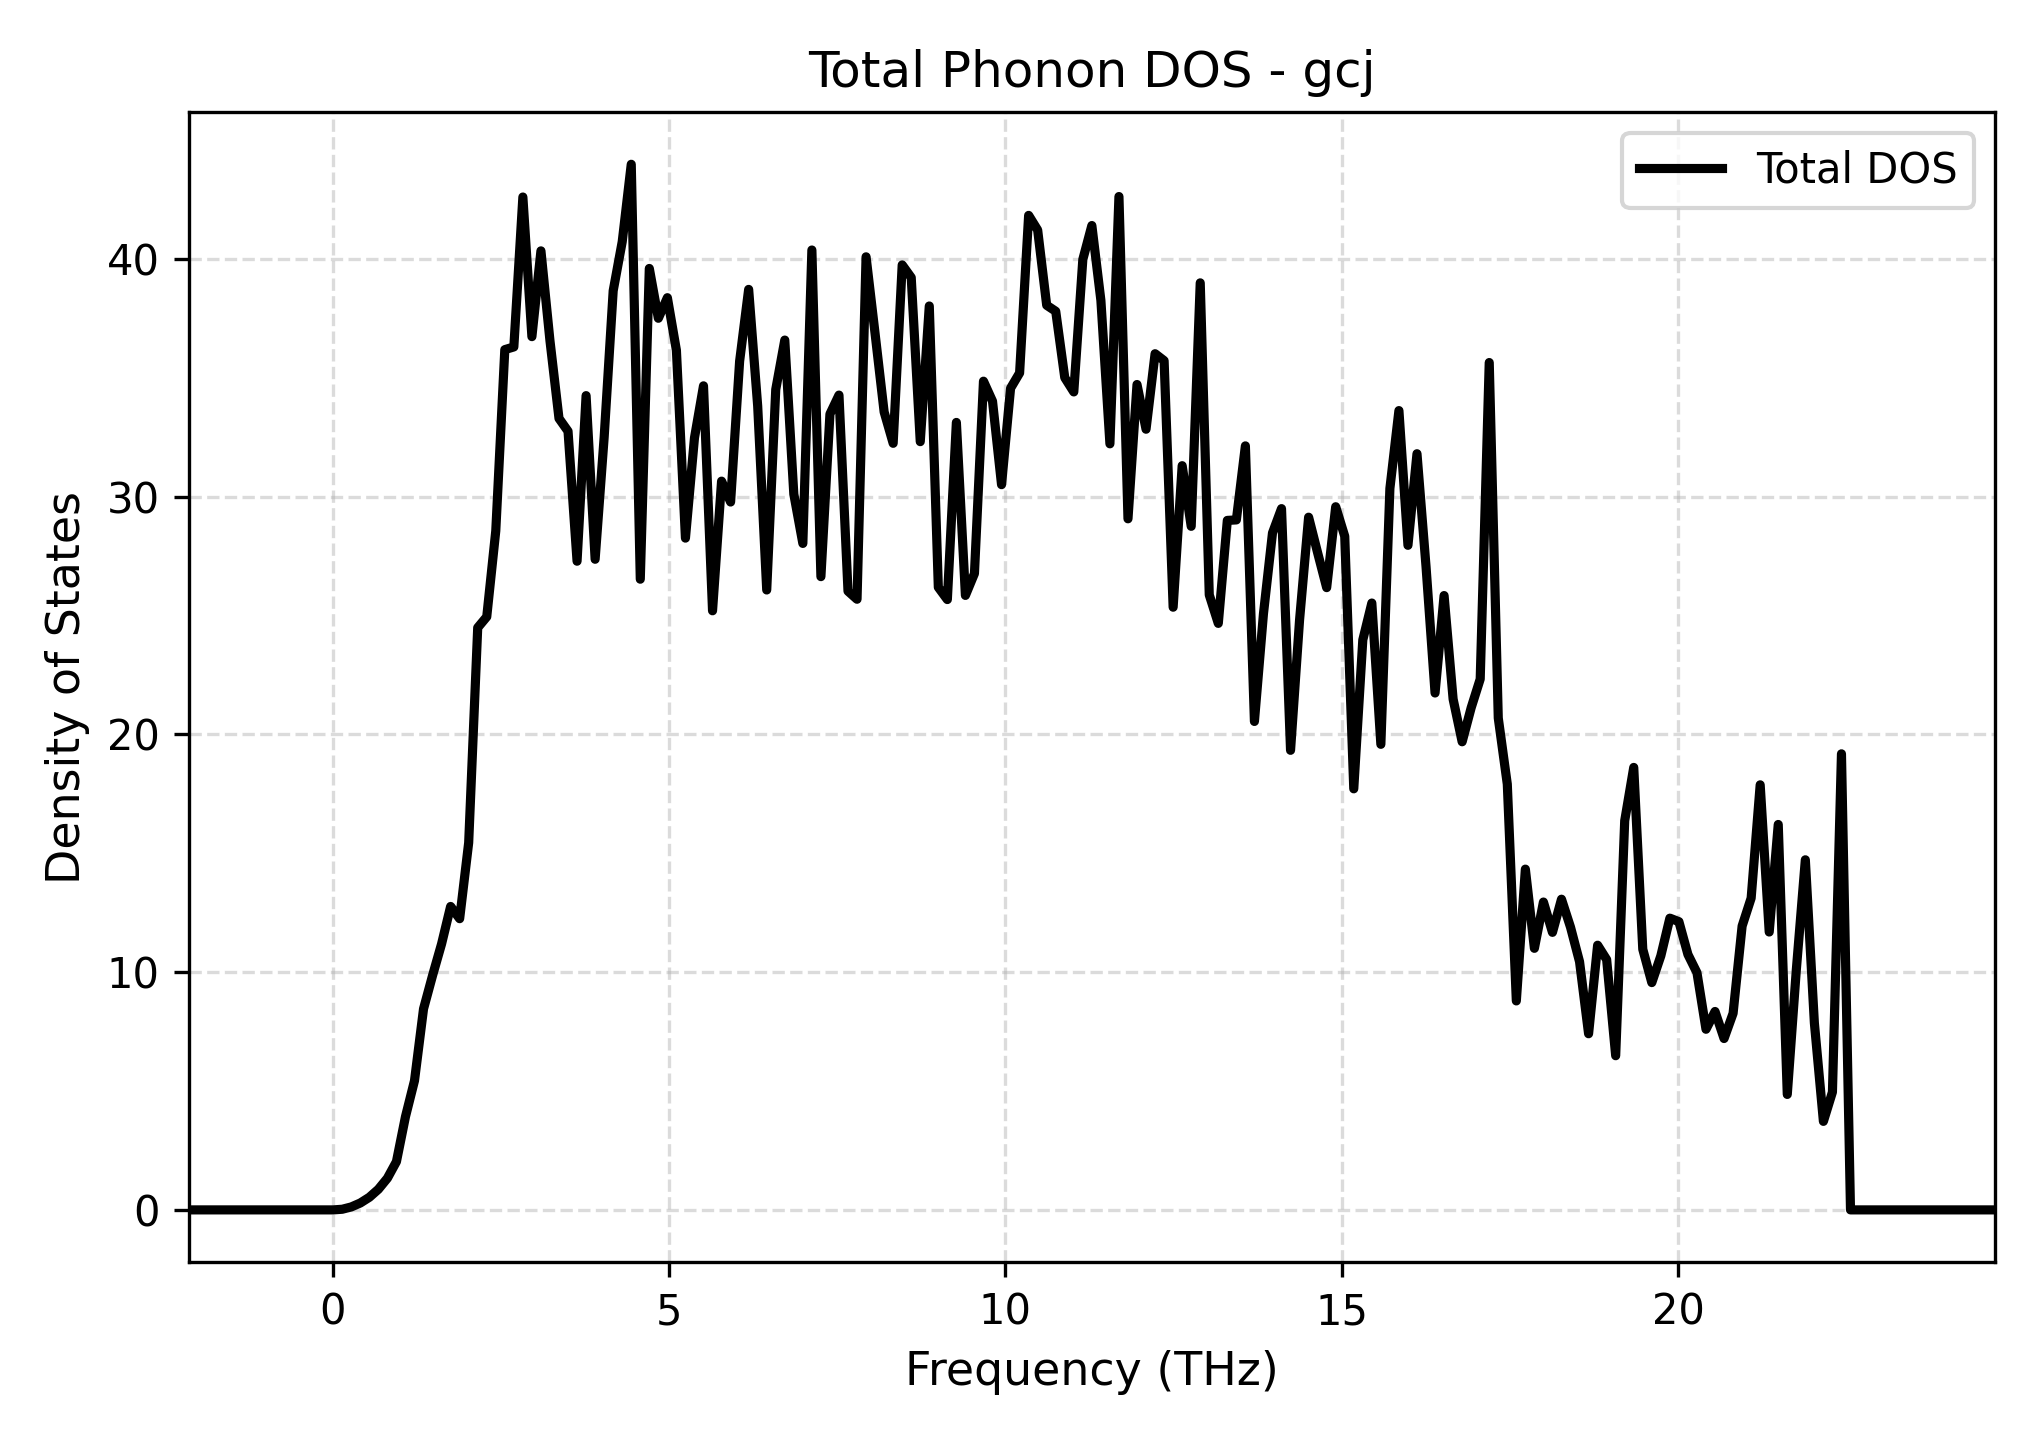

The table this chart was drawn from, first rows:
Frequency_THz, Total_DOS
-2.141, 0.0
-2.007, 0.0
-1.873, 0.0
-1.738, 0.0
-1.604, 0.0
-1.47, 0.0
-1.336, 0.0
-1.201, 0.0
-1.067, 0.0
-0.9328, 0.0
-0.7985, 0.0
-0.6642, 0.0
-0.53, 0.0
-0.3957, 0.0
-0.2614, 0.0
-0.1272, 0.0
0.007106, 0.0
0.1414, 0.02677
0.2756, 0.1245
0.4099, 0.2902
0.5442, 0.5305
0.6784, 0.8669
0.8127, 1.332
0.947, 2.03
1.081, 3.92
1.215, 5.434
1.35, 8.456
1.484, 9.86
1.618, 11.19
1.753, 12.76
1.887, 12.25
2.021, 15.45
2.155, 24.49
2.29, 24.95
2.424, 28.57
2.558, 36.19
2.692, 36.3
2.827, 42.61
2.961, 36.73
3.095, 40.34
3.229, 36.56
3.364, 33.29
3.498, 32.76
3.632, 27.29
3.767, 34.25
3.901, 27.37
4.035, 32.5
4.169, 38.66
4.304, 40.73
4.438, 43.99
4.572, 26.53
4.706, 39.6
4.841, 37.51
4.975, 38.37
5.109, 36.16
5.243, 28.26
5.378, 32.48
5.512, 34.67
5.646, 25.2
5.781, 30.66
... 141 more rows
